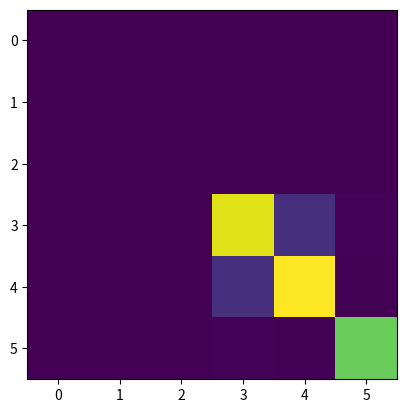

The script that saved this image:
# see whether diag LU factor can be done accurately with cusparse vals instead..
# writing my own LU factor here..
# maybe could do cholesky instead here?

import numpy as np
import matplotlib.pyplot as plt

# to get D^-1 * vec
# compare computing linear operator for Dinv * v 6x6 with solving U^-1 L^-1 * v for numerical stability..
LU_v1 = np.array([2.862581507006e+10, -2.963357073384e+09, -1.526220420419e+08, 1.405078689269e+02, -6.295366772190e+02, -1.623092911077e+04, 
-1.035204435623e-01, 2.712770127673e+10, -6.162658569818e+07, 2.562720308072e+04, -2.056778443632e+02, -1.602016522188e+04, 
-5.331622581518e-03, -2.271721627628e-03, 4.344895589633e+10, 5.886114374825e+01, -1.930481620788e+02, -1.229304815314e+02, 
4.908432077136e-09, 9.446876025102e-07, 1.354719406577e-09, 1.735059344926e+07, -2.310436248291e+06, -2.287906994574e+05, 
-2.199192147667e-08, -7.581838293846e-09, -4.443102442601e-09, -1.331617996265e-01, 1.615988392843e+07, -9.801672306930e+04, 
-5.670032126962e-07, -5.905463591795e-07, -2.829308069558e-09, -1.318633279758e-02, -6.065434844915e-03, 2.094792210936e+07]).reshape((6,6))

L = LU_v1.copy()
U = LU_v1.copy()
for i in range(6):
    for j in range(6):
        if i > j: U[i,j] = 0.0
        if i < j: L[i,j] = 0.0
        if i == j: L[i,j] = 1.0

# implement triangular solves myself.. on 6x1 vecs
b = np.random.rand(6)
x = np.zeros_like(b)
y = np.zeros_like(b)

# L^-1 * b => y, forward triang solve
btemp = b.copy()
for i in range(6):
    y[i] = btemp[i] / L[i,i]
    for j in range(i+1,6):
        btemp[j] -= L[j,i] * y[i]

# check resid on Ly - b
Ry = L @ y - b
print(f"{np.linalg.norm(Ry)=:.2e}")

# U^-1 * y => x, backwards triang solves
ytemp = y.copy()
for i in range(5,-1,-1):
    x[i] = ytemp[i] / U[i,i]
    for j in range(i):
        ytemp[j] -= U[j,i] * x[i]

Rx = U @ x - y
print(f"{np.linalg.norm(Rx)=:.2e}")

# now compare with computing an effective Dinv matrix..
Dinv = np.zeros_like(LU_v1)

# Dinv * e1 => out used to construct Dinv matrix..
for v in range(6):
    ev = np.zeros(6)
    ev[v] = 1.0

    temp = ev.copy()
    y = np.zeros_like(temp)
    for i in range(6):
        y[i] = temp[i] / L[i,i]
        for j in range(i+1,6):
            temp[j] -= L[j,i] * y[i]

    # U^-1 * y => x, backwards triang solves
    ytemp = y.copy()
    xtemp = np.zeros_like(temp)
    for i in range(5,-1,-1):
        xtemp[i] = ytemp[i] / U[i,i]
        for j in range(i):
            ytemp[j] -= U[j,i] * xtemp[i]
    
    Dinv[:,v] = xtemp

plt.imshow(Dinv)
plt.show()

# now compare Dinv @ b => x2 with x from triang solves..
x2 = np.dot(Dinv, b)
x_diff = x2 - x
x_diff_nrm = np.linalg.norm(x_diff)
x_nrm = np.linalg.norm(x)

print(f"{x_diff_nrm=:.2e} {x_nrm=:.2e}")
